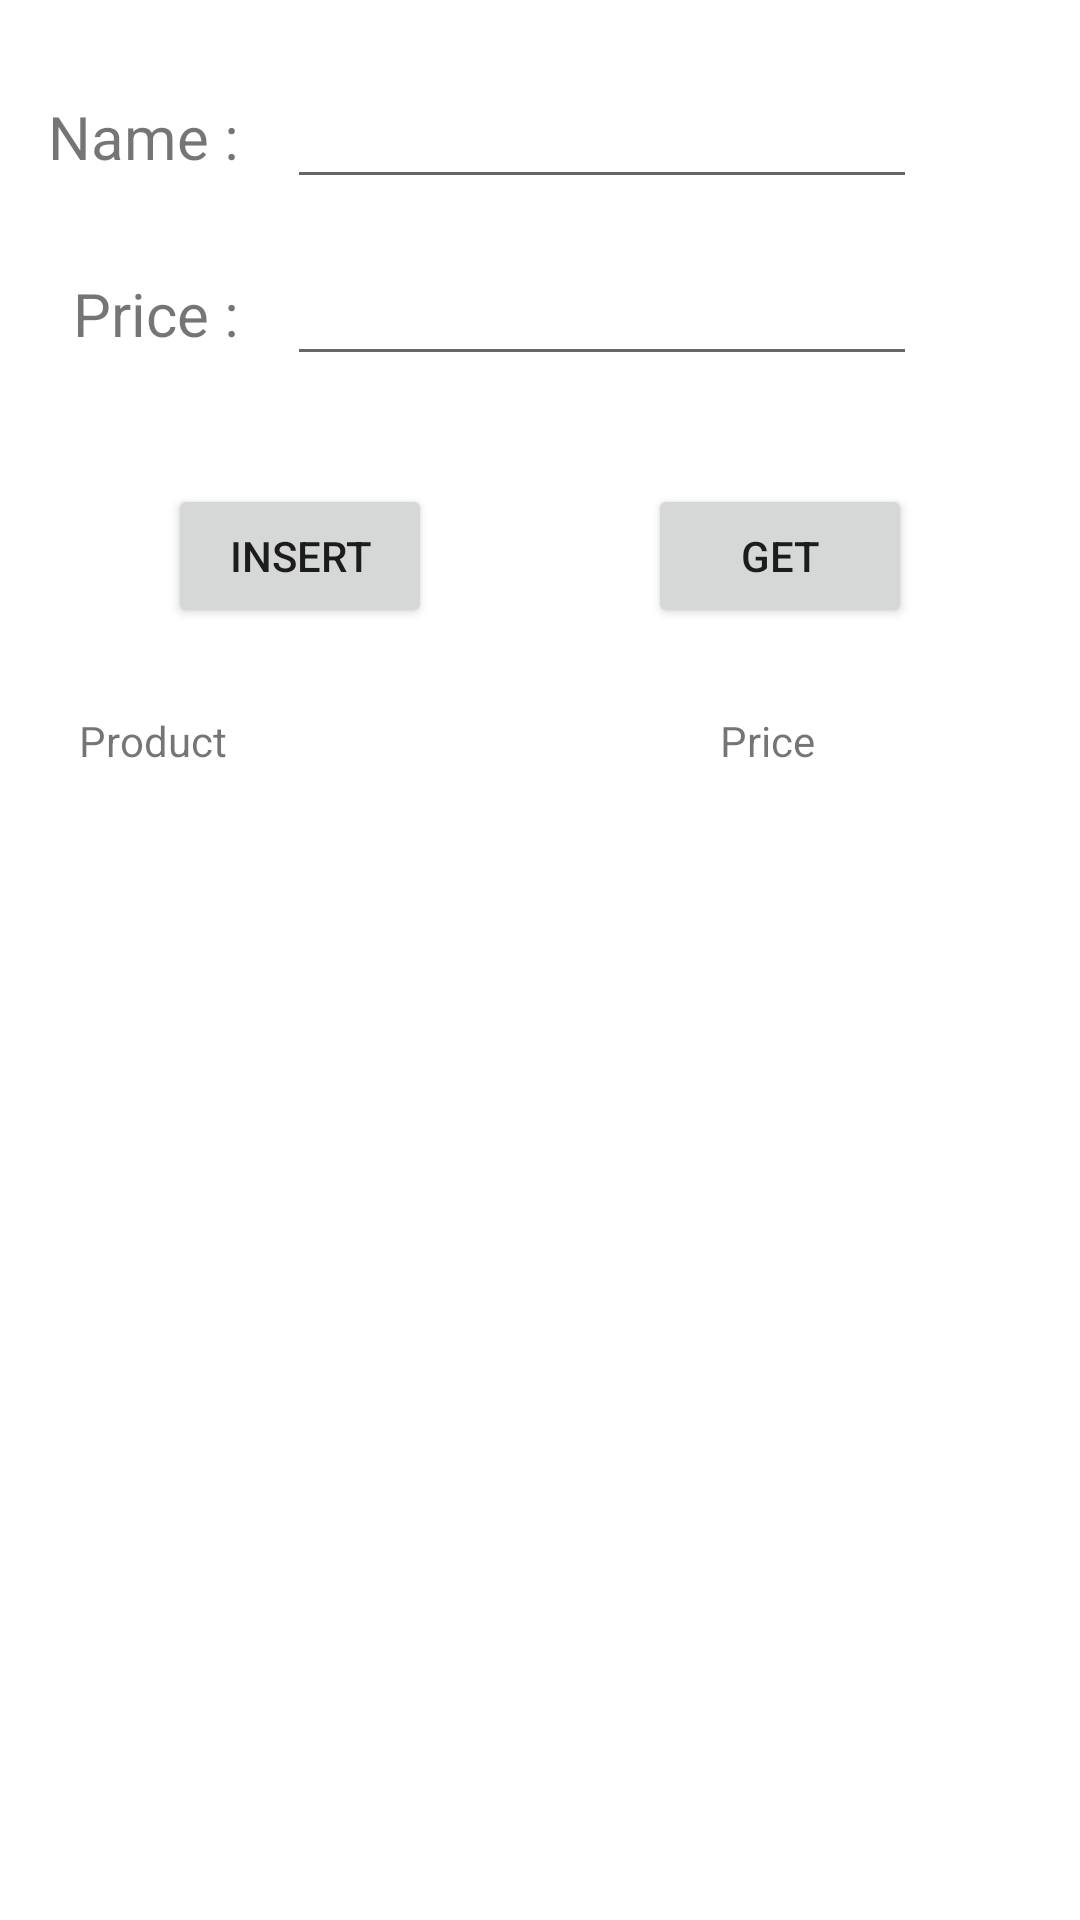

Write the Android layout XML for this screen, with the resource values it uses.
<!-- AndroidManifest.xml: application theme Theme.MySQLRoomDB -->
<!-- res/layout/activity_main.xml -->
<?xml version="1.0" encoding="utf-8"?>
<androidx.constraintlayout.widget.ConstraintLayout xmlns:android="http://schemas.android.com/apk/res/android"
    xmlns:app="http://schemas.android.com/apk/res-auto"
    xmlns:tools="http://schemas.android.com/tools"
    android:layout_width="match_parent"
    android:layout_height="match_parent"
    tools:context=".MainActivity">

    <Button
        android:id="@+id/btnInsert"
        android:layout_width="wrap_content"
        android:layout_height="wrap_content"
        android:layout_marginTop="36dp"
        android:layout_marginEnd="8dp"
        android:text="Insert"
        app:layout_constraintEnd_toStartOf="@+id/btnGet"
        app:layout_constraintStart_toStartOf="parent"
        app:layout_constraintTop_toBottomOf="@+id/tfPrice" />

    <Button
        android:id="@+id/btnGet"
        android:layout_width="wrap_content"
        android:layout_height="wrap_content"
        android:layout_marginStart="8dp"
        android:text="Get"
        app:layout_constraintEnd_toEndOf="parent"
        app:layout_constraintStart_toEndOf="@+id/btnInsert"
        app:layout_constraintTop_toTopOf="@+id/btnInsert" />

    <TextView
        android:id="@+id/tvResult"
        android:layout_width="wrap_content"
        android:layout_height="wrap_content"
        android:layout_marginTop="28dp"
        android:text="Product"
        app:layout_constraintEnd_toEndOf="parent"
        app:layout_constraintHorizontal_bias="0.085"
        app:layout_constraintStart_toStartOf="parent"
        app:layout_constraintTop_toBottomOf="@+id/btnInsert" />

    <TextView
        android:id="@+id/textView"
        android:layout_width="wrap_content"
        android:layout_height="wrap_content"
        android:layout_marginStart="16dp"
        android:layout_marginTop="32dp"
        android:text="Name :"
        android:textSize="20sp"
        app:layout_constraintStart_toStartOf="parent"
        app:layout_constraintTop_toTopOf="parent" />

    <TextView
        android:id="@+id/textView2"
        android:layout_width="wrap_content"
        android:layout_height="wrap_content"
        android:layout_marginTop="32dp"
        android:text="Price :"
        android:textSize="20sp"
        app:layout_constraintEnd_toEndOf="@+id/textView"
        app:layout_constraintTop_toBottomOf="@+id/textView" />

    <EditText
        android:id="@+id/tfName"
        android:layout_width="wrap_content"
        android:layout_height="wrap_content"
        android:layout_marginStart="16dp"
        android:ems="10"
        android:inputType="textPersonName"
        app:layout_constraintBottom_toBottomOf="@+id/textView"
        app:layout_constraintStart_toEndOf="@+id/textView"
        app:layout_constraintTop_toTopOf="@+id/textView" />

    <EditText
        android:id="@+id/tfPrice"
        android:layout_width="wrap_content"
        android:layout_height="wrap_content"
        android:layout_marginStart="16dp"
        android:ems="10"
        android:inputType="number|numberDecimal"
        app:layout_constraintBottom_toBottomOf="@+id/textView2"
        app:layout_constraintStart_toEndOf="@+id/textView2"
        app:layout_constraintTop_toTopOf="@+id/textView2" />

    <androidx.recyclerview.widget.RecyclerView
        android:id="@+id/rvProduct"
        android:layout_width="405dp"
        android:layout_height="286dp"
        android:layout_marginTop="40dp"
        app:layoutManager="androidx.recyclerview.widget.LinearLayoutManager"
        app:layout_constraintBottom_toBottomOf="parent"
        app:layout_constraintEnd_toEndOf="parent"
        app:layout_constraintHorizontal_bias="1.0"
        app:layout_constraintStart_toStartOf="parent"
        app:layout_constraintTop_toBottomOf="@+id/btnInsert"
        app:layout_constraintVertical_bias="0.211"
        tools:listitem="@layout/product_item" />

    <TextView
        android:id="@+id/textView3"
        android:layout_width="wrap_content"
        android:layout_height="wrap_content"
        android:layout_marginTop="28dp"
        android:text="Price"
        app:layout_constraintEnd_toEndOf="@+id/btnGet"
        app:layout_constraintHorizontal_bias="0.428"
        app:layout_constraintStart_toStartOf="@+id/btnGet"
        app:layout_constraintTop_toBottomOf="@+id/btnGet" />

</androidx.constraintlayout.widget.ConstraintLayout>
<!-- res/layout/product_item.xml (included above) -->
<?xml version="1.0" encoding="utf-8"?>
<androidx.cardview.widget.CardView xmlns:android="http://schemas.android.com/apk/res/android"
    android:layout_width="match_parent"
    android:layout_height="wrap_content">

    <RelativeLayout
        android:layout_width="match_parent"
        android:layout_height="wrap_content">

        <TextView
            android:id="@+id/tvName"
            android:layout_width="wrap_content"
            android:layout_height="wrap_content"
            android:layout_marginStart="20dp"
            android:text="TextView" />

        <TextView
            android:id="@+id/tvPrice"
            android:layout_width="wrap_content"
            android:layout_height="wrap_content"
            android:layout_marginStart="260dp"
            android:text="TextView"
            />
    </RelativeLayout>
</androidx.cardview.widget.CardView>
<!-- resources referenced by this layout -->
<resources>
  <style name="Theme.MySQLRoomDB" parent="Theme.MaterialComponents.DayNight.DarkActionBar">
          
          <item name="colorPrimary">@color/purple_500</item>
          <item name="colorPrimaryVariant">@color/purple_700</item>
          <item name="colorOnPrimary">@color/white</item>
          
          <item name="colorSecondary">@color/teal_200</item>
          <item name="colorSecondaryVariant">@color/teal_700</item>
          <item name="colorOnSecondary">@color/black</item>
          
          <item name="android:statusBarColor" tools:targetApi="l">?attr/colorPrimaryVariant</item>
          
      </style>
  <!-- not gathered from this repository: default colours our renderer supplied (Android Studio template values) -->
  <color name="purple_500">#FF6200EE</color>
  <color name="purple_700">#FF3700B3</color>
  <color name="teal_200">#FF03DAC5</color>
  <color name="teal_700">#FF018786</color>
  <color name="black">#FF000000</color>
  <color name="white">#FFFFFFFF</color>
</resources>
